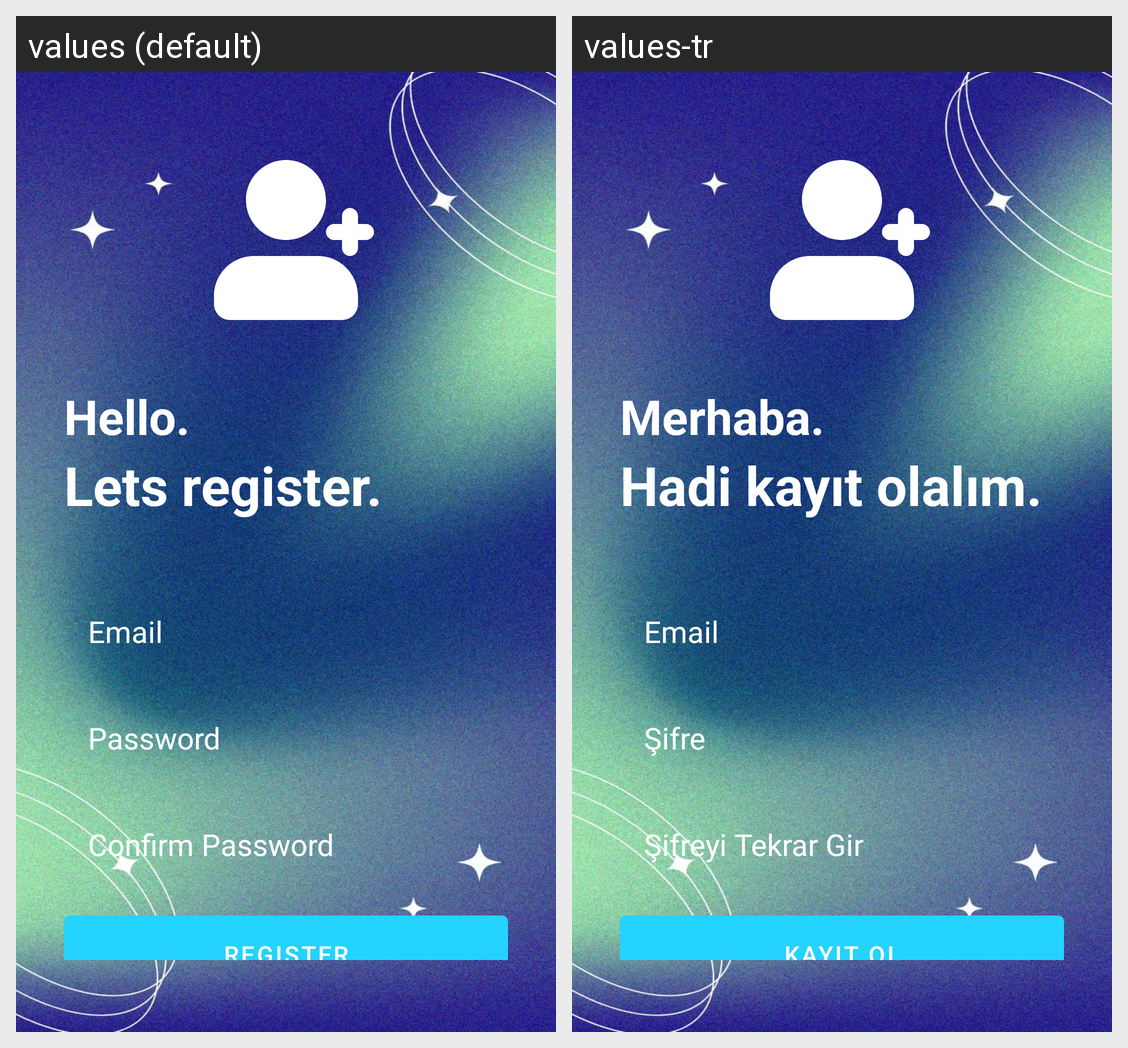

For this localized Android screen grid, give each drawn string resource with its value in every locale shown.
Android screen res/layout/activity_creat_account.xml rendered under 2 locales, left to right: values (default), values-tr. Device: Nexus 5 (rendered at 1080×1920; each locale shown at half size, 540×960, under a caption strip naming it); theme Theme.QuickNotes.
Strings drawn on this screen, with the default value and each locale's value (text and hints the layout hard-codes, and strings that could not be matched under every locale, appear in the picture but are not listed):

Hello
  values: Hello.
  values-tr: Merhaba.

Register
  values: Lets register.
  values-tr: Hadi kayıt olalım.

Password
  values: Password
  values-tr: Şifre

ConfirmPassword
  values: Confirm Password
  values-tr: Şifreyi Tekrar Gir

Registerbutton
  values: REGISTER
  values-tr: KAYIT OL
